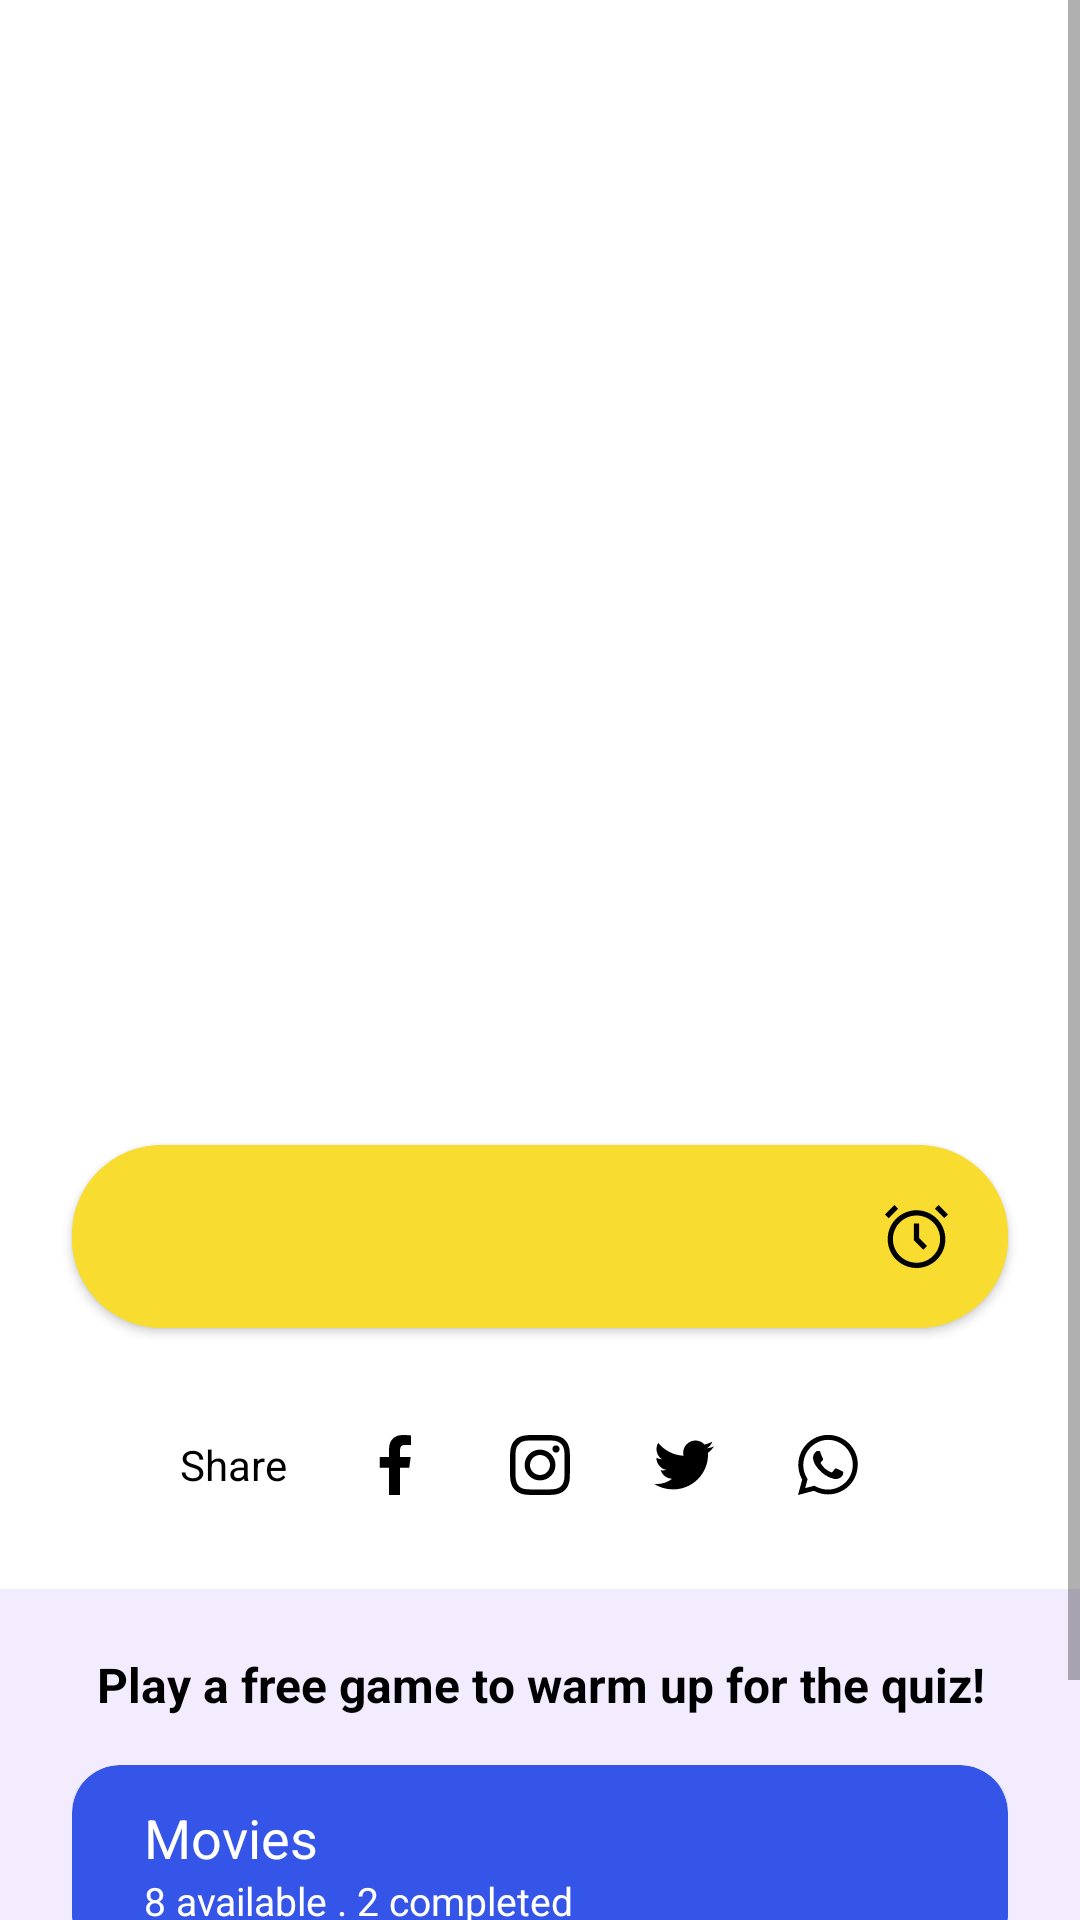

This screen was rendered from an Android layout file. Write that file and the resources it references.
<!-- AndroidManifest.xml: application theme Theme.Moxie -->
<!-- res/layout/fragment_quiz_details.xml -->
<?xml version="1.0" encoding="utf-8"?>
<ScrollView xmlns:android="http://schemas.android.com/apk/res/android"
    xmlns:app="http://schemas.android.com/apk/res-auto"
    xmlns:tools="http://schemas.android.com/tools"
    android:layout_width="match_parent"
    android:layout_height="match_parent"
    tools:context=".ui.quiz.details.QuizDetailsFragment">

    <LinearLayout
        android:layout_width="match_parent"
        android:layout_height="wrap_content"
        android:orientation="vertical">

        <androidx.appcompat.widget.Toolbar
            android:id="@+id/quizDetailToolbar"
            android:layout_width="match_parent"
            android:layout_height="?attr/actionBarSize"
            app:popupTheme="@style/Theme.Moxie.PopupOverlay">

            <LinearLayout
                android:layout_width="match_parent"
                android:layout_height="match_parent">

                <ImageButton
                    android:id="@+id/upButton"
                    android:layout_width="wrap_content"
                    android:layout_height="wrap_content"
                    android:layout_gravity="center"
                    android:background="@color/white"
                    android:contentDescription="@string/up_button_desc"
                    android:paddingTop="8dp"
                    android:paddingBottom="8dp"
                    android:src="@drawable/ic_arrow_back_24" />

                <TextView
                    android:id="@+id/toolbarTv"
                    android:layout_width="match_parent"
                    android:layout_height="wrap_content"
                    android:layout_gravity="center"
                    android:gravity="center"
                    tools:text="Today, 2pm Quiz"
                    android:textColor="@color/black"
                    android:textSize="18sp"
                    android:textStyle="bold" />
            </LinearLayout>
        </androidx.appcompat.widget.Toolbar>

        <androidx.constraintlayout.widget.ConstraintLayout
            android:layout_width="match_parent"
            android:layout_height="wrap_content">

            <ImageView
                android:id="@+id/imageView3"
                android:layout_width="match_parent"
                android:layout_height="250dp"
                android:scaleType="centerCrop"
                android:src="@drawable/demo_back"
                app:layout_constraintDimensionRatio="w,16:9"
                app:layout_constraintEnd_toEndOf="parent"
                app:layout_constraintStart_toStartOf="parent"
                app:layout_constraintTop_toTopOf="parent" />

            <TextView
                android:id="@+id/quiz_des_tv"
                android:layout_width="0dp"
                android:layout_height="wrap_content"
                android:layout_marginStart="24dp"
                android:layout_marginTop="24dp"
                android:layout_marginEnd="24dp"
                android:ellipsize="end"
                android:maxLines="5"
                android:textColor="@color/black"
                android:textSize="16sp"
                app:layout_constraintEnd_toEndOf="parent"
                app:layout_constraintStart_toStartOf="parent"
                app:layout_constraintTop_toBottomOf="@+id/imageView3"
                tools:text="@string/dummy_details" />

            <com.google.android.material.button.MaterialButton
                android:id="@+id/reminderButton"
                android:layout_width="0dp"
                android:layout_height="wrap_content"
                android:layout_marginTop="24dp"
                android:backgroundTint="@color/yellow"
                android:drawableEnd="@drawable/alarm"
                android:padding="16dp"
                android:textAllCaps="false"
                android:textColor="@color/black"
                android:textSize="16sp"
                android:textStyle="bold"
                app:cornerRadius="30dp"
                app:layout_constraintEnd_toEndOf="@+id/quiz_des_tv"
                app:layout_constraintStart_toStartOf="@+id/quiz_des_tv"
                app:layout_constraintTop_toBottomOf="@+id/quiz_des_tv"
                tools:text="@string/set_reminder" />

            <TextView
                android:id="@+id/textView15"
                android:layout_width="0dp"
                android:layout_height="wrap_content"
                android:layout_marginStart="60dp"
                android:layout_marginTop="30dp"
                android:layout_marginBottom="32dp"
                android:text="@string/share"
                android:textColor="@color/black"
                android:textSize="14sp"
                app:layout_constraintBottom_toBottomOf="parent"
                app:layout_constraintEnd_toStartOf="@+id/imageView4"
                app:layout_constraintStart_toStartOf="parent"
                app:layout_constraintTop_toBottomOf="@+id/reminderButton" />

            <ImageView
                android:id="@+id/imageView4"
                android:layout_width="0dp"
                android:layout_height="wrap_content"
                android:src="@drawable/facebookblack"
                app:layout_constraintBottom_toBottomOf="@+id/textView15"
                app:layout_constraintEnd_toStartOf="@+id/imageView5"
                app:layout_constraintStart_toEndOf="@+id/textView15"
                app:layout_constraintTop_toTopOf="@+id/textView15" />

            <ImageView
                android:id="@+id/imageView5"
                android:layout_width="0dp"
                android:layout_height="wrap_content"
                android:src="@drawable/instablack"
                app:layout_constraintBottom_toBottomOf="@+id/imageView4"
                app:layout_constraintEnd_toStartOf="@+id/imageView6"
                app:layout_constraintStart_toEndOf="@+id/imageView4"
                app:layout_constraintTop_toTopOf="@+id/imageView4" />

            <ImageView
                android:id="@+id/imageView6"
                android:layout_width="0dp"
                android:layout_height="wrap_content"
                android:src="@drawable/twiterblack"
                app:layout_constraintBottom_toBottomOf="@+id/imageView5"
                app:layout_constraintEnd_toStartOf="@+id/imageView7"
                app:layout_constraintStart_toEndOf="@+id/imageView5"
                app:layout_constraintTop_toTopOf="@+id/imageView5" />

            <ImageView
                android:id="@+id/imageView7"
                android:layout_width="0dp"
                android:layout_height="wrap_content"
                android:layout_marginEnd="60dp"
                android:src="@drawable/whatsapp"
                app:layout_constraintBottom_toBottomOf="@+id/imageView6"
                app:layout_constraintEnd_toEndOf="parent"
                app:layout_constraintStart_toEndOf="@+id/imageView6"
                app:layout_constraintTop_toTopOf="@+id/imageView6" />
        </androidx.constraintlayout.widget.ConstraintLayout>

        <LinearLayout
            android:layout_width="match_parent"
            android:layout_height="wrap_content"
            android:layout_gravity="bottom"
            android:background="@color/purple_100"
            android:orientation="vertical"
            android:paddingStart="24dp"
            android:paddingEnd="24dp">

            <TextView
                android:layout_width="match_parent"
                android:layout_height="wrap_content"
                android:layout_marginTop="21dp"
                android:gravity="center"
                android:text="@string/play_a_free_game_to_warm_up_for_the_quiz"
                android:textColor="@color/black"

                android:textSize="16sp"
                android:textStyle="bold" />

            <FrameLayout
                android:layout_width="match_parent"
                android:layout_height="wrap_content"
                android:layout_marginTop="16dp"
                android:paddingBottom="50dp">

                <include
                    android:id="@+id/details_cat"
                    layout="@layout/free_quiz_list_item" />
            </FrameLayout>

        </LinearLayout>
    </LinearLayout>

</ScrollView>
<!-- res/layout/free_quiz_list_item.xml (included above) -->
<?xml version="1.0" encoding="utf-8"?>
<com.google.android.material.card.MaterialCardView
    android:id="@+id/quizCategoryLayout"
    xmlns:android="http://schemas.android.com/apk/res/android"
    xmlns:app="http://schemas.android.com/apk/res-auto"
    android:layout_width="match_parent"
    android:layout_height="wrap_content"
    android:layout_marginBottom="27dp"
    app:cardBackgroundColor="@color/blue"
    app:cardCornerRadius="16dp">

    <androidx.constraintlayout.widget.ConstraintLayout
        android:layout_width="match_parent"
        android:layout_height="wrap_content">

        <TextView
            android:id="@+id/categoryTv"
            android:layout_width="wrap_content"
            android:layout_height="wrap_content"
            android:layout_marginStart="24dp"
            android:layout_marginTop="12dp"
            android:text="@string/movies"
            android:textColor="@color/white"
            android:textSize="18sp"
            app:layout_constraintStart_toStartOf="parent"
            app:layout_constraintTop_toTopOf="parent" />

        <TextView
            android:id="@+id/availableTv"
            android:layout_width="wrap_content"
            android:layout_height="wrap_content"
            android:layout_marginBottom="12dp"
            android:text="8 available . 2 completed"
            android:textColor="@color/white"
            android:textSize="13sp"
            app:layout_constraintBottom_toBottomOf="parent"
            app:layout_constraintStart_toStartOf="@+id/categoryTv"
            app:layout_constraintTop_toBottomOf="@+id/categoryTv" />
    </androidx.constraintlayout.widget.ConstraintLayout>

</com.google.android.material.card.MaterialCardView>
<!-- resources referenced by this layout -->
<resources>
  <color name="black">#FF000000</color>
  <color name="blue">#3554E8</color>
  <color name="purple_100">#F3ECFF</color>
  <color name="white">#FFFFFFFF</color>
  <color name="yellow">#F9DC30</color>
  <!-- drawable facebookblack (drawable) -->
  <vector xmlns:android="http://schemas.android.com/apk/res/android"
      android:width="24dp"
      android:height="24dp"
      android:viewportWidth="24"
      android:viewportHeight="24">
    <path
        android:pathData="M15.12,5.32H17V2.14C16.09,2.045 15.175,1.999 14.26,2C11.54,2 9.68,3.66 9.68,6.7V9.32H6.61V12.88H9.68V22H13.36V12.88H16.42L16.88,9.32H13.36V7.05C13.36,6 13.64,5.32 15.12,5.32Z"
        android:fillColor="#000000"/>
  </vector>
  <!-- drawable whatsapp (drawable) -->
  <vector xmlns:android="http://schemas.android.com/apk/res/android"
      android:width="24dp"
      android:height="24dp"
      android:viewportWidth="24"
      android:viewportHeight="24">
    <path
        android:pathData="M16.6,14C16.4,13.9 15.1,13.3 14.9,13.2C14.7,13.1 14.5,13.1 14.3,13.3C14.1,13.5 13.7,14.1 13.5,14.3C13.4,14.5 13.2,14.5 13,14.4C12.3,14.1 11.6,13.7 11,13.2C10.5,12.7 10,12.1 9.6,11.5C9.5,11.3 9.6,11.1 9.7,11C9.8,10.9 9.9,10.7 10.1,10.6C10.2,10.5 10.3,10.3 10.3,10.2C10.4,10.1 10.4,9.9 10.3,9.8C10.2,9.7 9.7,8.5 9.5,8C9.4,7.3 9.2,7.3 9,7.3C8.9,7.3 8.7,7.3 8.5,7.3C8.3,7.3 8,7.5 7.9,7.6C7.3,8.2 7,8.9 7,9.7C7.1,10.6 7.4,11.5 8,12.3C9.1,13.9 10.5,15.2 12.2,16C12.7,16.2 13.1,16.4 13.6,16.5C14.1,16.7 14.6,16.7 15.2,16.6C15.9,16.5 16.5,16 16.9,15.4C17.1,15 17.1,14.6 17,14.2C17,14.2 16.8,14.1 16.6,14ZM19.1,4.9C15.2,1 8.9,1 5,4.9C1.8,8.1 1.2,13 3.4,16.9L2,22L7.3,20.6C8.8,21.4 10.4,21.8 12,21.8C17.5,21.8 21.9,17.4 21.9,11.9C22,9.3 20.9,6.8 19.1,4.9ZM16.4,18.9C15.1,19.7 13.6,20.2 12,20.2C10.5,20.2 9.1,19.8 7.8,19.1L7.5,18.9L4.4,19.7L5.2,16.7L5,16.4C2.6,12.4 3.8,7.4 7.7,4.9C11.6,2.4 16.6,3.7 19,7.5C21.4,11.4 20.3,16.5 16.4,18.9Z"
        android:fillColor="#000000"/>
  </vector>
  <string name="dummy_details">Is your entire existence consumed by the entertainment industry? Do you live for the latest celebrity gossip? Are you dazzled by the bright lights of Hollywood? Test your pop culture wits today at 2pm with our host Marley Blu!</string>
  <string name="movies">Movies</string>
  <string name="play_a_free_game_to_warm_up_for_the_quiz">Play a free game to warm up for the quiz!</string>
  <string name="set_reminder">Set reminder</string>
  <string name="share">Share</string>
  <string name="up_button_desc">Click to go back</string>
  <style name="Theme.Moxie.PopupOverlay" parent="ThemeOverlay.AppCompat.Light" />
  <style name="Theme.Moxie" parent="Theme.MaterialComponents.DayNight.DarkActionBar">
          
          <item name="colorPrimary">@color/purple_500</item>
          <item name="colorPrimaryVariant">@color/purple_700</item>
          <item name="colorOnPrimary">@color/white</item>
          
          <item name="colorSecondary">@color/purple_500</item>
          <item name="colorSecondaryVariant">@color/white</item>
          <item name="colorOnSecondary">@color/black</item>
          <item name="fontFamily">@font/circular_std_medium_500</item>
          
          <item name="android:statusBarColor">?attr/colorPrimary</item>
          
      </style>
  <color name="purple_500">#6626CF</color>
  <color name="purple_700">#4E13AF</color>
</resources>
